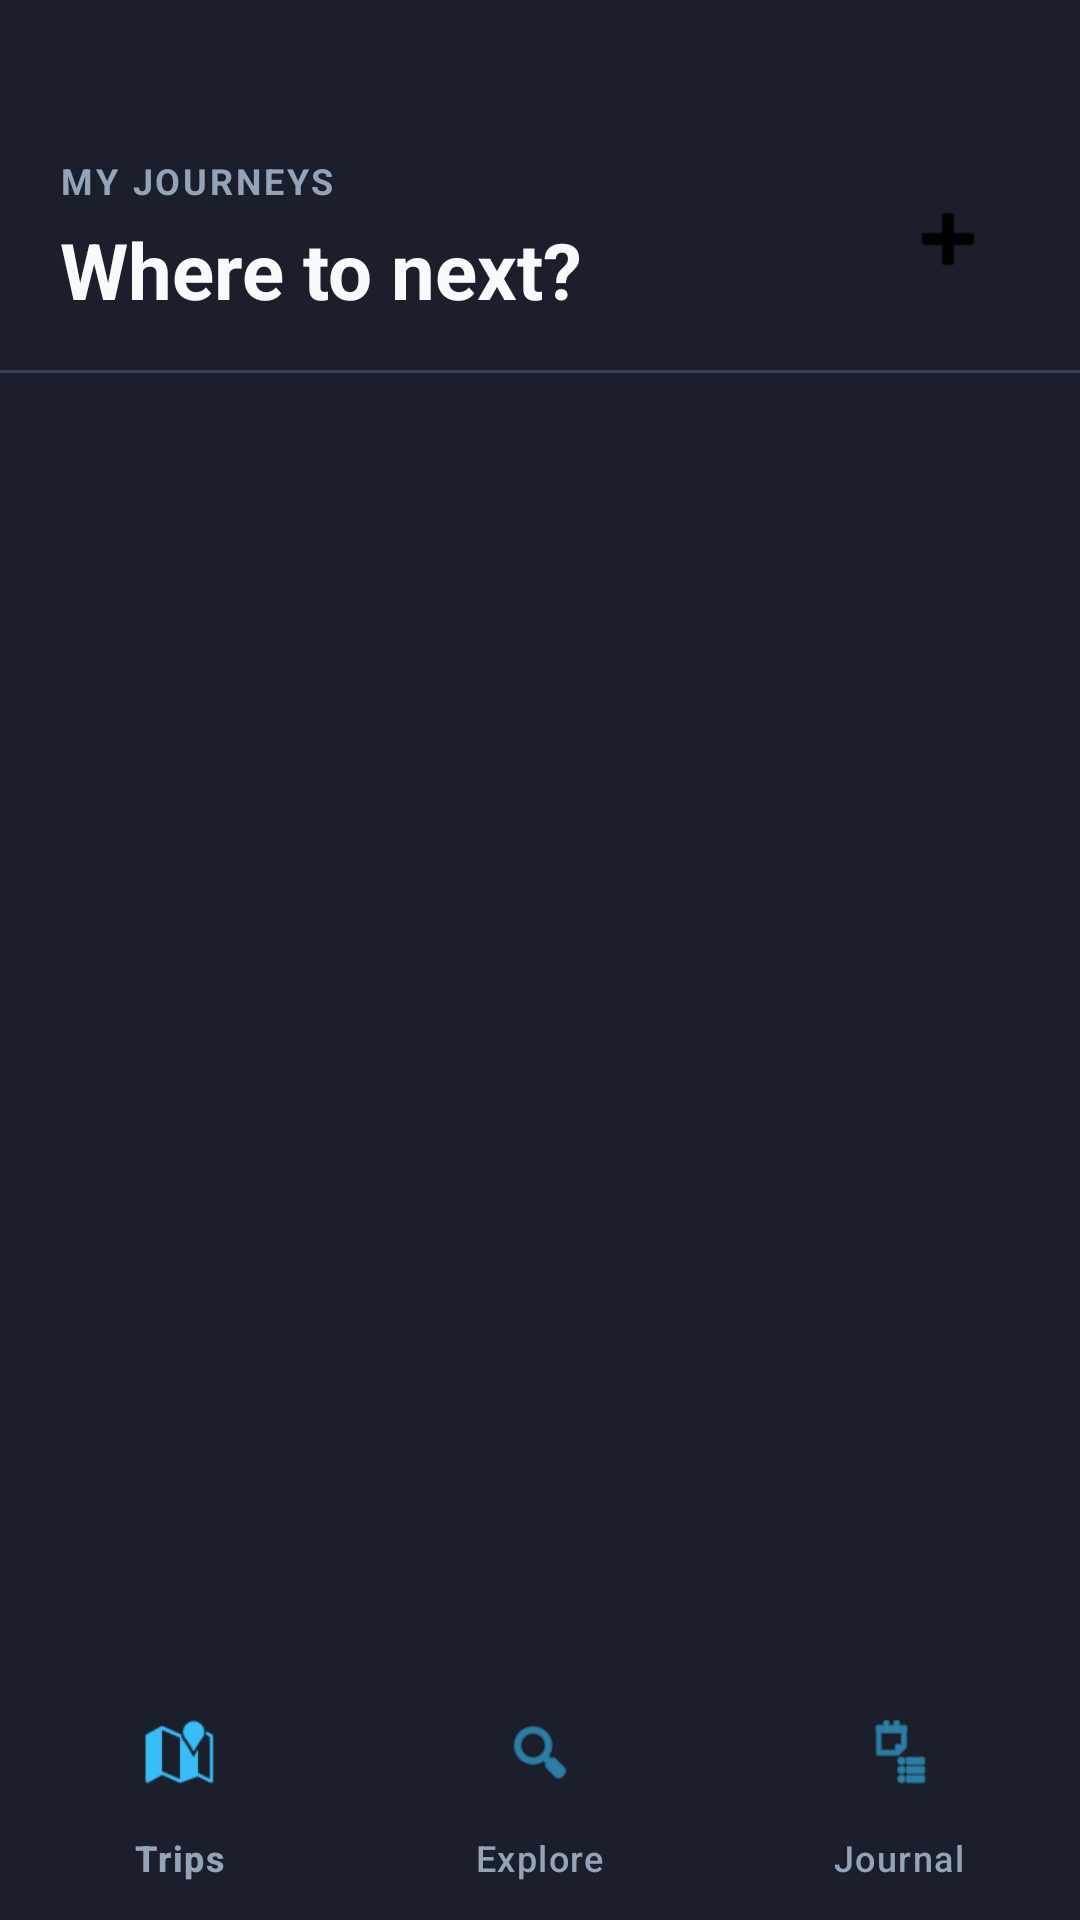

Here is an Android app screen rendered from its layout file. Give the layout XML and the strings, colors and styles it references.
<!-- AndroidManifest.xml: application theme Theme.TravelPlanner -->
<!-- res/layout/activity_main.xml -->
<?xml version="1.0" encoding="utf-8"?>
<LinearLayout
    xmlns:android="http://schemas.android.com/apk/res/android"
    xmlns:app="http://schemas.android.com/apk/res-auto"
    android:layout_width="match_parent"
    android:layout_height="match_parent"
    android:orientation="vertical"
    android:background="@color/background">

    
    <LinearLayout
        android:id="@+id/layoutHeader"
        android:layout_width="match_parent"
        android:layout_height="wrap_content"
        android:orientation="horizontal"
        android:paddingStart="20dp"
        android:paddingEnd="20dp"
        android:paddingTop="52dp"
        android:paddingBottom="16dp"
        android:gravity="bottom"
        android:background="@color/background">

        <LinearLayout
            android:layout_width="0dp"
            android:layout_height="wrap_content"
            android:layout_weight="1"
            android:orientation="vertical">

            <TextView
                android:layout_width="wrap_content"
                android:layout_height="wrap_content"
                android:text="@string/label_my_journeys"
                android:textColor="@color/text_secondary"
                android:textSize="12sp"
                android:letterSpacing="0.08"
                android:textAllCaps="true"
                android:textStyle="bold"
                android:layout_marginBottom="4dp" />

            <TextView
                android:id="@+id/textHeadline"
                android:layout_width="wrap_content"
                android:layout_height="wrap_content"
                android:text="@string/headline_where_next"
                android:textColor="@color/text_primary"
                android:textSize="26sp"
                android:textStyle="bold" />
        </LinearLayout>

        
        <ImageButton
            android:id="@+id/fabAddTrip"
            android:layout_width="48dp"
            android:layout_height="48dp"
            android:background="@drawable/bg_circle_primary"
            android:src="@android:drawable/ic_input_add"
            android:tint="@color/on_primary"
            android:contentDescription="@string/add_trip"
            android:elevation="4dp"
            android:layout_gravity="center_vertical" />
    </LinearLayout>

    
    <View
        android:layout_width="match_parent"
        android:layout_height="1dp"
        android:background="@color/border" />

    
    <HorizontalScrollView
        android:layout_width="match_parent"
        android:layout_height="wrap_content"
        android:paddingStart="20dp"
        android:paddingEnd="20dp"
        android:paddingTop="12dp"
        android:paddingBottom="12dp"
        android:scrollbars="none">

        <com.google.android.material.chip.ChipGroup
            android:id="@+id/chipGroupFilter"
            android:layout_width="wrap_content"
            android:layout_height="wrap_content"
            app:chipSpacingHorizontal="8dp"
            app:singleSelection="true" />
    </HorizontalScrollView>

    
    <LinearLayout
        android:id="@+id/layoutEmpty"
        android:layout_width="match_parent"
        android:layout_height="0dp"
        android:layout_weight="1"
        android:orientation="vertical"
        android:gravity="center"
        android:paddingHorizontal="40dp"
        android:visibility="gone">

        <TextView
            android:layout_width="wrap_content"
            android:layout_height="wrap_content"
            android:text="🗺️"
            android:textSize="56sp"
            android:layout_marginBottom="12dp" />

        <TextView
            android:layout_width="wrap_content"
            android:layout_height="wrap_content"
            android:text="No trips yet"
            android:textColor="@color/text_secondary"
            android:textSize="20sp"
            android:textStyle="bold"
            android:layout_marginBottom="6dp" />

        <TextView
            android:layout_width="wrap_content"
            android:layout_height="wrap_content"
            android:text="Tap + to plan your first adventure"
            android:textColor="@color/text_secondary"
            android:textSize="14sp"
            android:gravity="center"
            android:layout_marginBottom="20dp" />

        <Button
            android:id="@+id/btnPlanTrip"
            android:layout_width="wrap_content"
            android:layout_height="48dp"
            android:text="@string/plan_a_trip"
            android:textColor="@color/on_primary"
            android:backgroundTint="@color/primary"
            android:paddingStart="24dp"
            android:paddingEnd="24dp" />
    </LinearLayout>

    
    <androidx.recyclerview.widget.RecyclerView
        android:id="@+id/recyclerView"
        android:layout_width="match_parent"
        android:layout_height="0dp"
        android:layout_weight="1"
        android:clipToPadding="false"
        android:paddingStart="20dp"
        android:paddingEnd="20dp"
        android:paddingTop="8dp"
        android:paddingBottom="16dp" />

    
    <com.google.android.material.bottomnavigation.BottomNavigationView
        android:id="@+id/bottomNavigation"
        android:layout_width="match_parent"
        android:layout_height="wrap_content"
        android:background="@color/background"
        app:itemIconTint="@color/primary"
        app:itemTextColor="@color/text_secondary"
        app:menu="@menu/menu_bottom_nav" />

</LinearLayout>
<!-- resources referenced by this layout -->
<resources>
  <color name="background">#1A1F2B</color>
  <color name="border">#334155</color>
  <color name="on_primary">#000000</color>
  <color name="primary">#38BDF8</color>
  <color name="text_primary">#F8FAFC</color>
  <color name="text_secondary">#94A3B8</color>
  <string name="add_trip">Add Trip</string>
  <string name="headline_where_next">Where to next?</string>
  <string name="label_my_journeys">MY JOURNEYS</string>
  <string name="plan_a_trip">Plan a Trip</string>
  <style name="Theme.TravelPlanner" parent="Theme.Material3.DayNight.NoActionBar">
          <item name="colorPrimary">@color/primary</item>
          <item name="colorPrimaryVariant">@color/primary_dark</item>
          <item name="colorOnPrimary">@color/on_primary</item>
          <item name="colorSecondary">@color/accent</item>
          <item name="android:colorBackground">@color/background</item>
      </style>
  <color name="primary_dark">#0284C7</color>
  <color name="accent">#F97316</color>
</resources>
